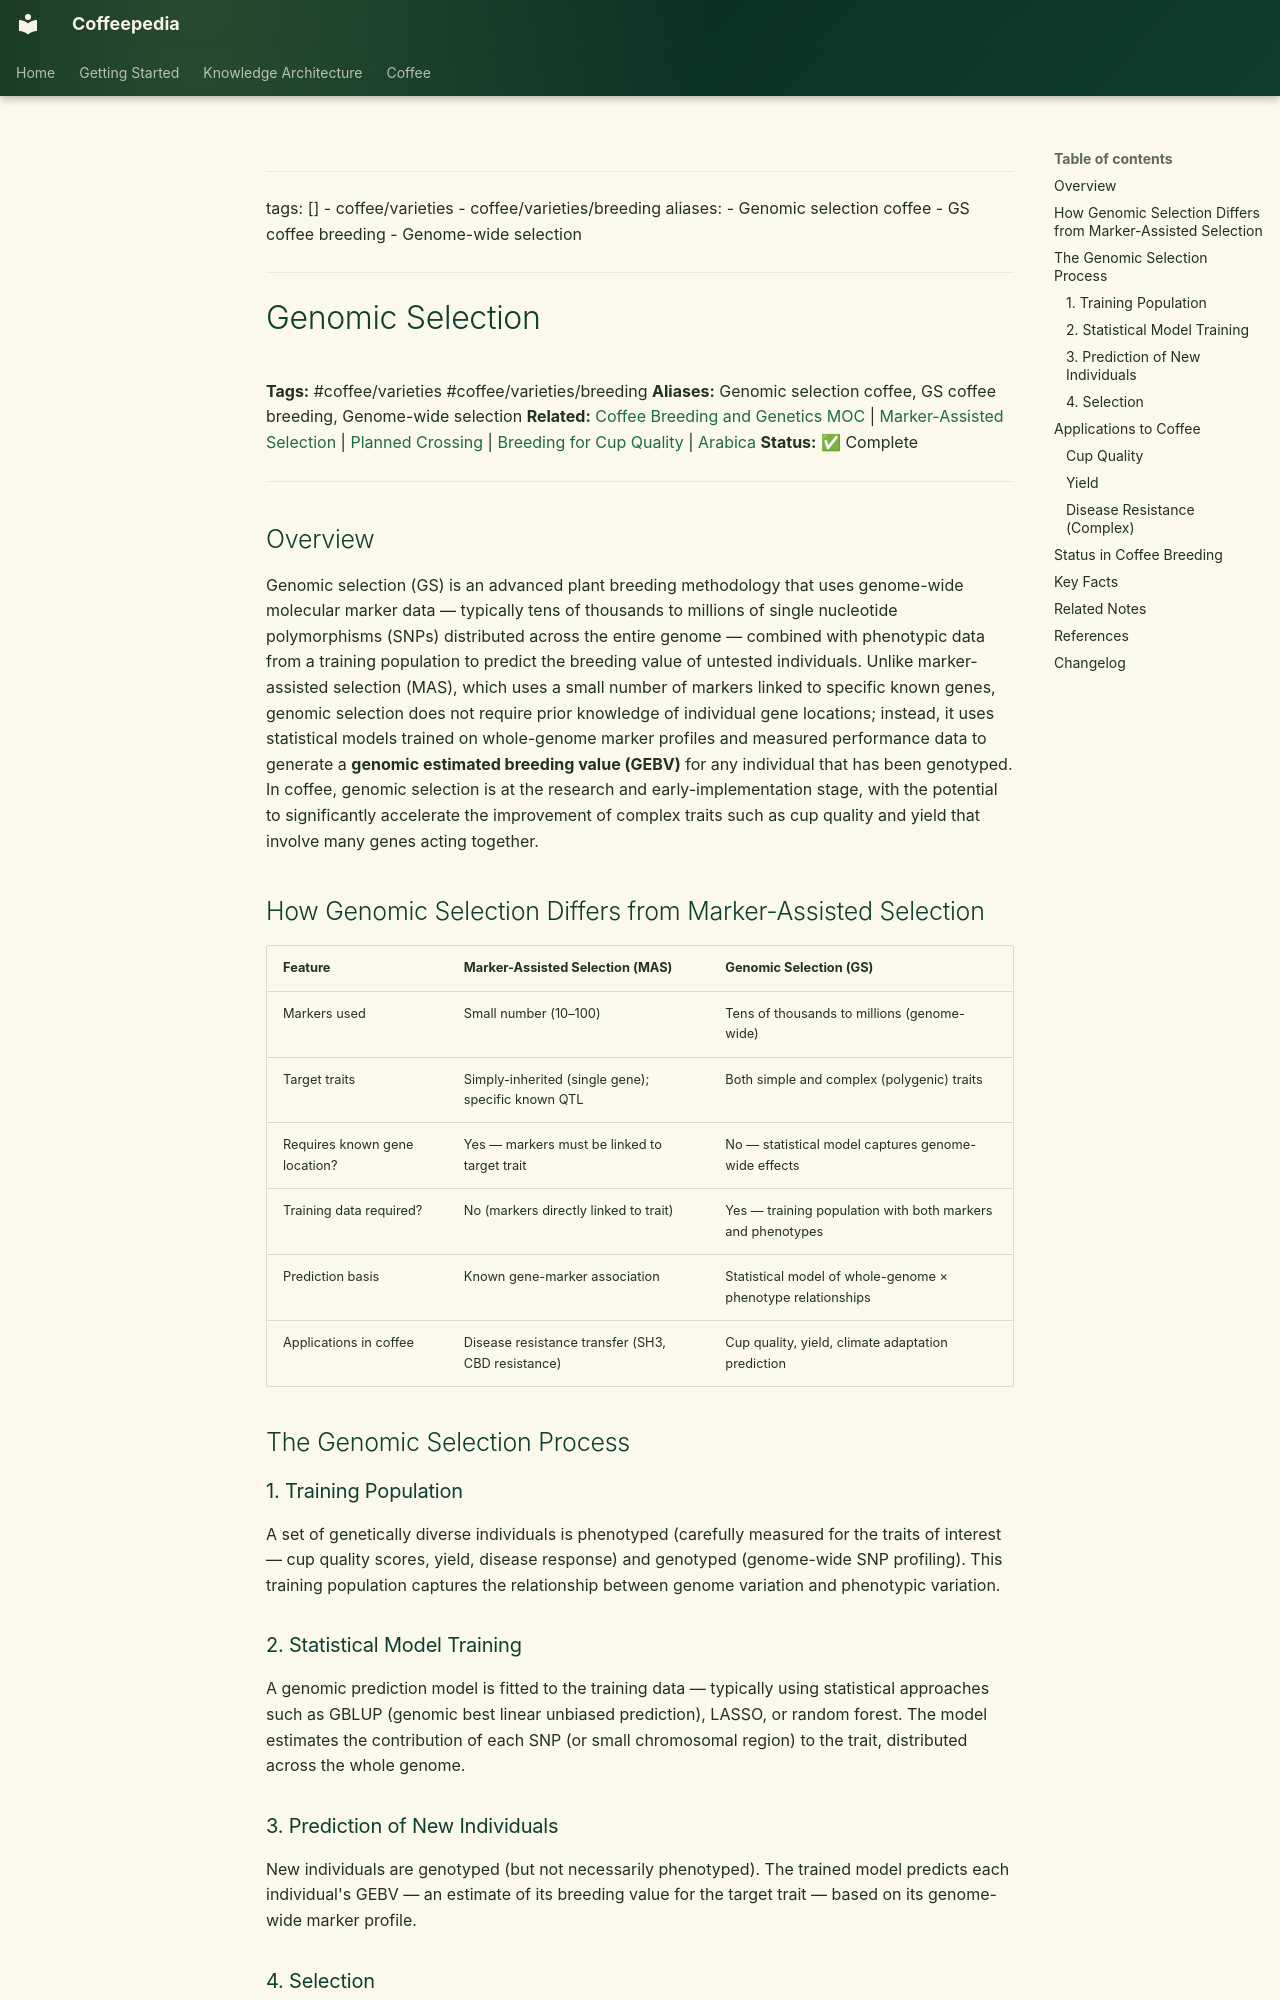

repository: Vauldt/all-about-coffee · page: coffee/coffee-varieties/genomic-selection/index.html · generator: mkdocs

---
tags: []
  - coffee/varieties
  - coffee/varieties/breeding
aliases:
  - Genomic selection coffee
  - GS coffee breeding
  - Genome-wide selection
---

# Genomic Selection

**Tags:** #coffee/varieties #coffee/varieties/breeding
**Aliases:** Genomic selection coffee, GS coffee breeding, Genome-wide selection
**Related:** [Coffee Breeding and Genetics MOC](../maps-of-content/coffee-breeding-and-genetics-moc.md) | [Marker-Assisted Selection](marker-assisted-selection.md) | [Planned Crossing](planned-crossing.md) | [Breeding for Cup Quality](breeding-for-cup-quality.md) | [Arabica](arabica.md)
**Status:** ✅ Complete

---

## Overview

Genomic selection (GS) is an advanced plant breeding methodology that uses genome-wide molecular marker data — typically tens of thousands to millions of single nucleotide polymorphisms (SNPs) distributed across the entire genome — combined with phenotypic data from a training population to predict the breeding value of untested individuals. Unlike marker-assisted selection (MAS), which uses a small number of markers linked to specific known genes, genomic selection does not require prior knowledge of individual gene locations; instead, it uses statistical models trained on whole-genome marker profiles and measured performance data to generate a **genomic estimated breeding value (GEBV)** for any individual that has been genotyped. In coffee, genomic selection is at the research and early-implementation stage, with the potential to significantly accelerate the improvement of complex traits such as cup quality and yield that involve many genes acting together.

## How Genomic Selection Differs from Marker-Assisted Selection

| Feature | Marker-Assisted Selection (MAS) | Genomic Selection (GS) |
| :--- | :--- | :--- |
| Markers used | Small number (10–100) | Tens of thousands to millions (genome-wide) |
| Target traits | Simply-inherited (single gene); specific known QTL | Both simple and complex (polygenic) traits |
| Requires known gene location? | Yes — markers must be linked to target trait | No — statistical model captures genome-wide effects |
| Training data required? | No (markers directly linked to trait) | Yes — training population with both markers and phenotypes |
| Prediction basis | Known gene-marker association | Statistical model of whole-genome × phenotype relationships |
| Applications in coffee | Disease resistance transfer (SH3, CBD resistance) | Cup quality, yield, climate adaptation prediction |

## The Genomic Selection Process

### 1. Training Population

A set of genetically diverse individuals is phenotyped (carefully measured for the traits of interest — cup quality scores, yield, disease response) and genotyped (genome-wide SNP profiling). This training population captures the relationship between genome variation and phenotypic variation.

### 2. Statistical Model Training

A genomic prediction model is fitted to the training data — typically using statistical approaches such as GBLUP (genomic best linear unbiased prediction), LASSO, or random forest. The model estimates the contribution of each SNP (or small chromosomal region) to the trait, distributed across the whole genome.
